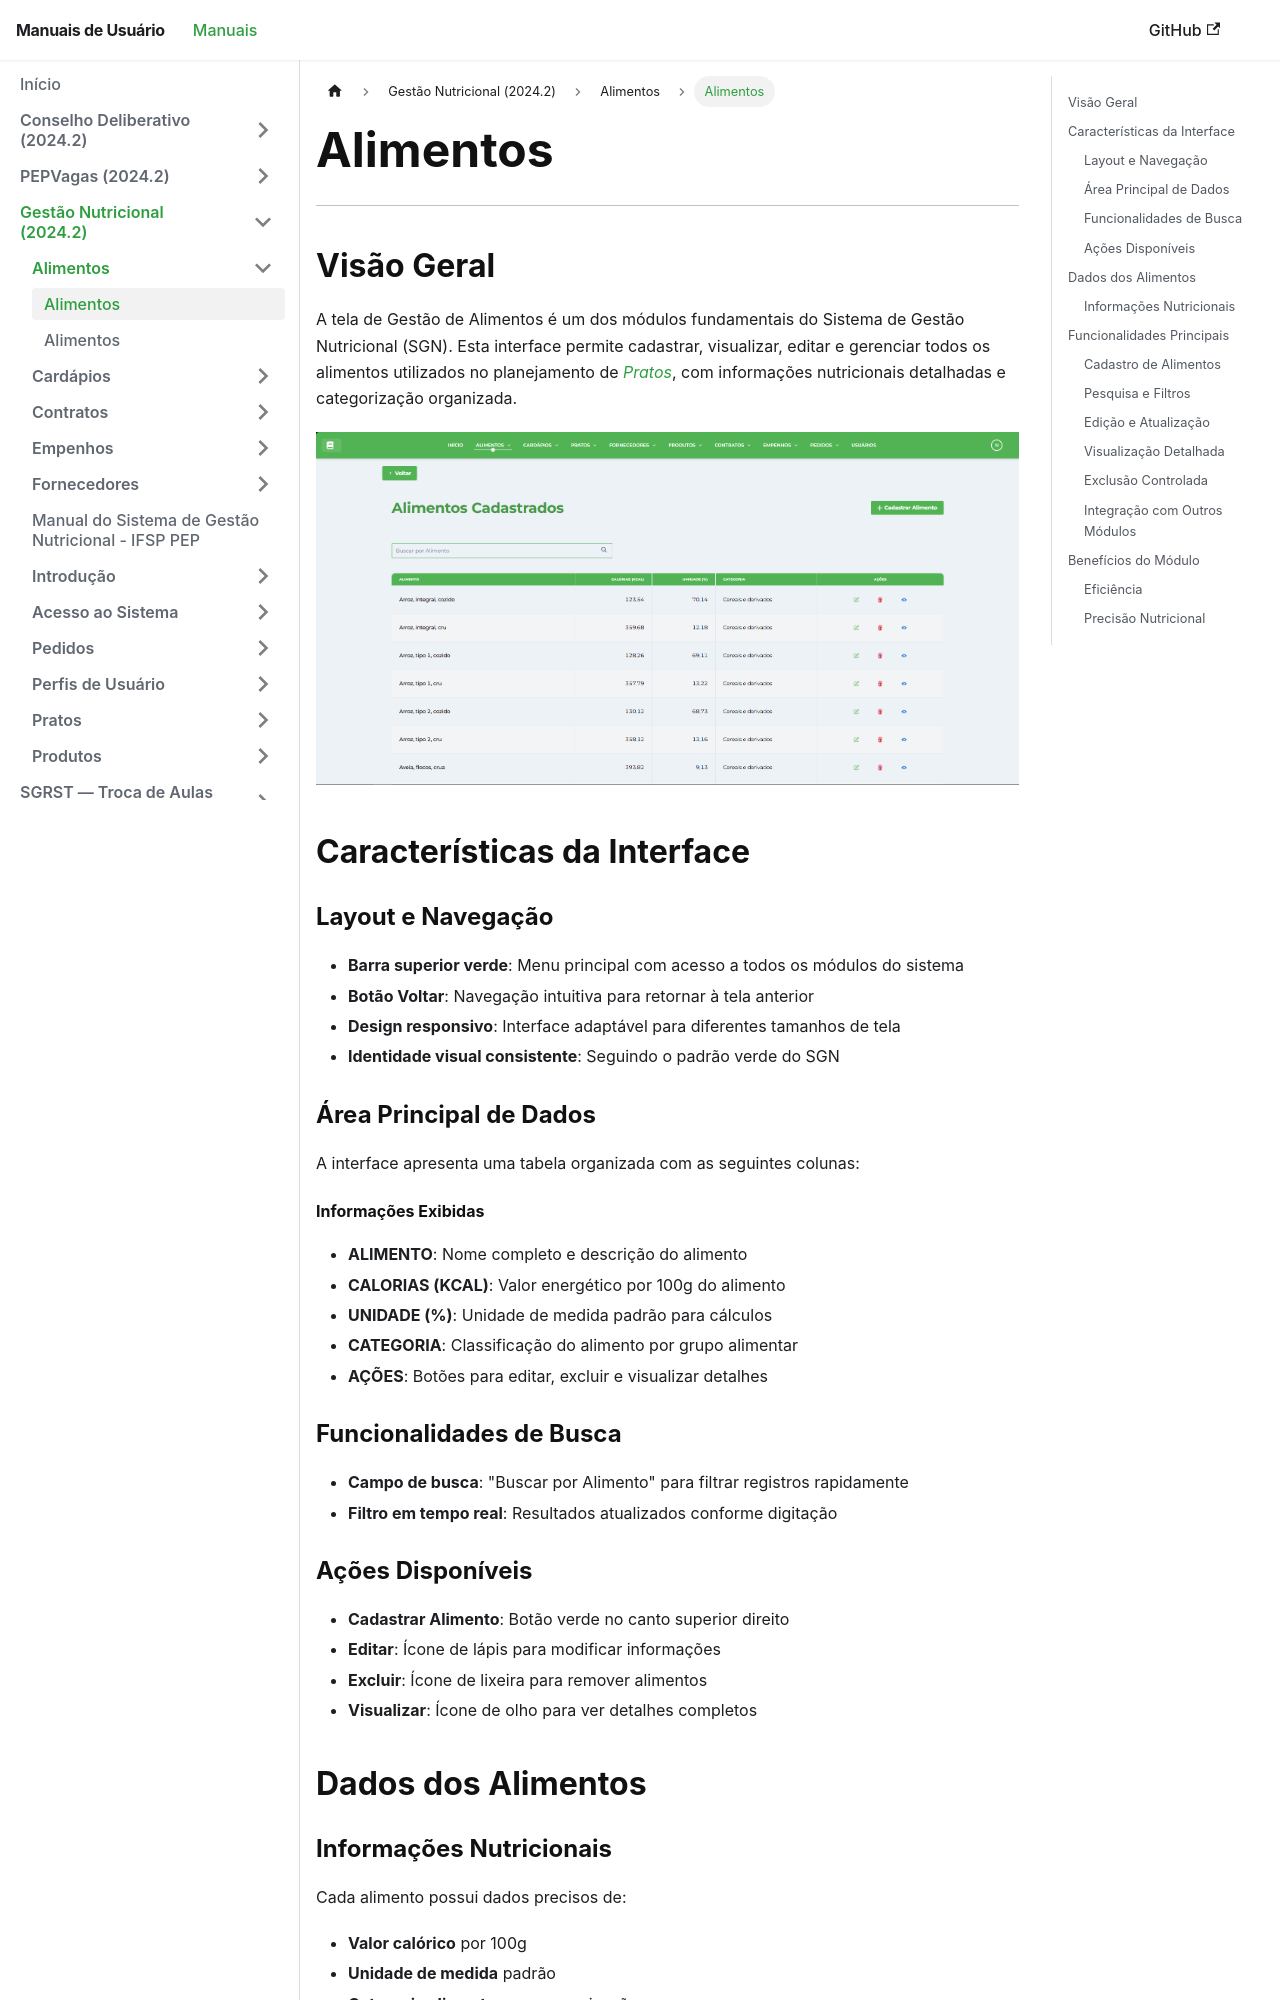

repository: Fabrica-de-Software-Academica-IFSP-PEP/Manuais · page: 2024-2-GestaoNutricionalIFSP/alimento/alimentos/index.html · generator: docusaurus

---
title: "Alimentos"
---

# Alimentos

* * *

## Visão Geral

A tela de Gestão de Alimentos é um dos módulos fundamentais do Sistema de Gestão Nutricional (SGN). Esta interface permite cadastrar, visualizar, editar e gerenciar todos os alimentos utilizados no planejamento de _[Pratos](../../prato/pratos/)_, com informações nutricionais detalhadas e categorização organizada.

[![Tela de Alimentos Cadastrados](../../img/telaalimento/telaalimentos.png)](../../img/telaalimento/telaalimentos.png)

## Características da Interface

### Layout e Navegação

*   **Barra superior verde**: Menu principal com acesso a todos os módulos do sistema
*   **Botão Voltar**: Navegação intuitiva para retornar à tela anterior
*   **Design responsivo**: Interface adaptável para diferentes tamanhos de tela
*   **Identidade visual consistente**: Seguindo o padrão verde do SGN

### Área Principal de Dados

A interface apresenta uma tabela organizada com as seguintes colunas:

#### Informações Exibidas

*   **ALIMENTO**: Nome completo e descrição do alimento
*   **CALORIAS (KCAL)**: Valor energético por 100g do alimento
*   **UNIDADE (%)**: Unidade de medida padrão para cálculos
*   **CATEGORIA**: Classificação do alimento por grupo alimentar
*   **AÇÕES**: Botões para editar, excluir e visualizar detalhes

### Funcionalidades de Busca

*   **Campo de busca**: "Buscar por Alimento" para filtrar registros rapidamente
*   **Filtro em tempo real**: Resultados atualizados conforme digitação
